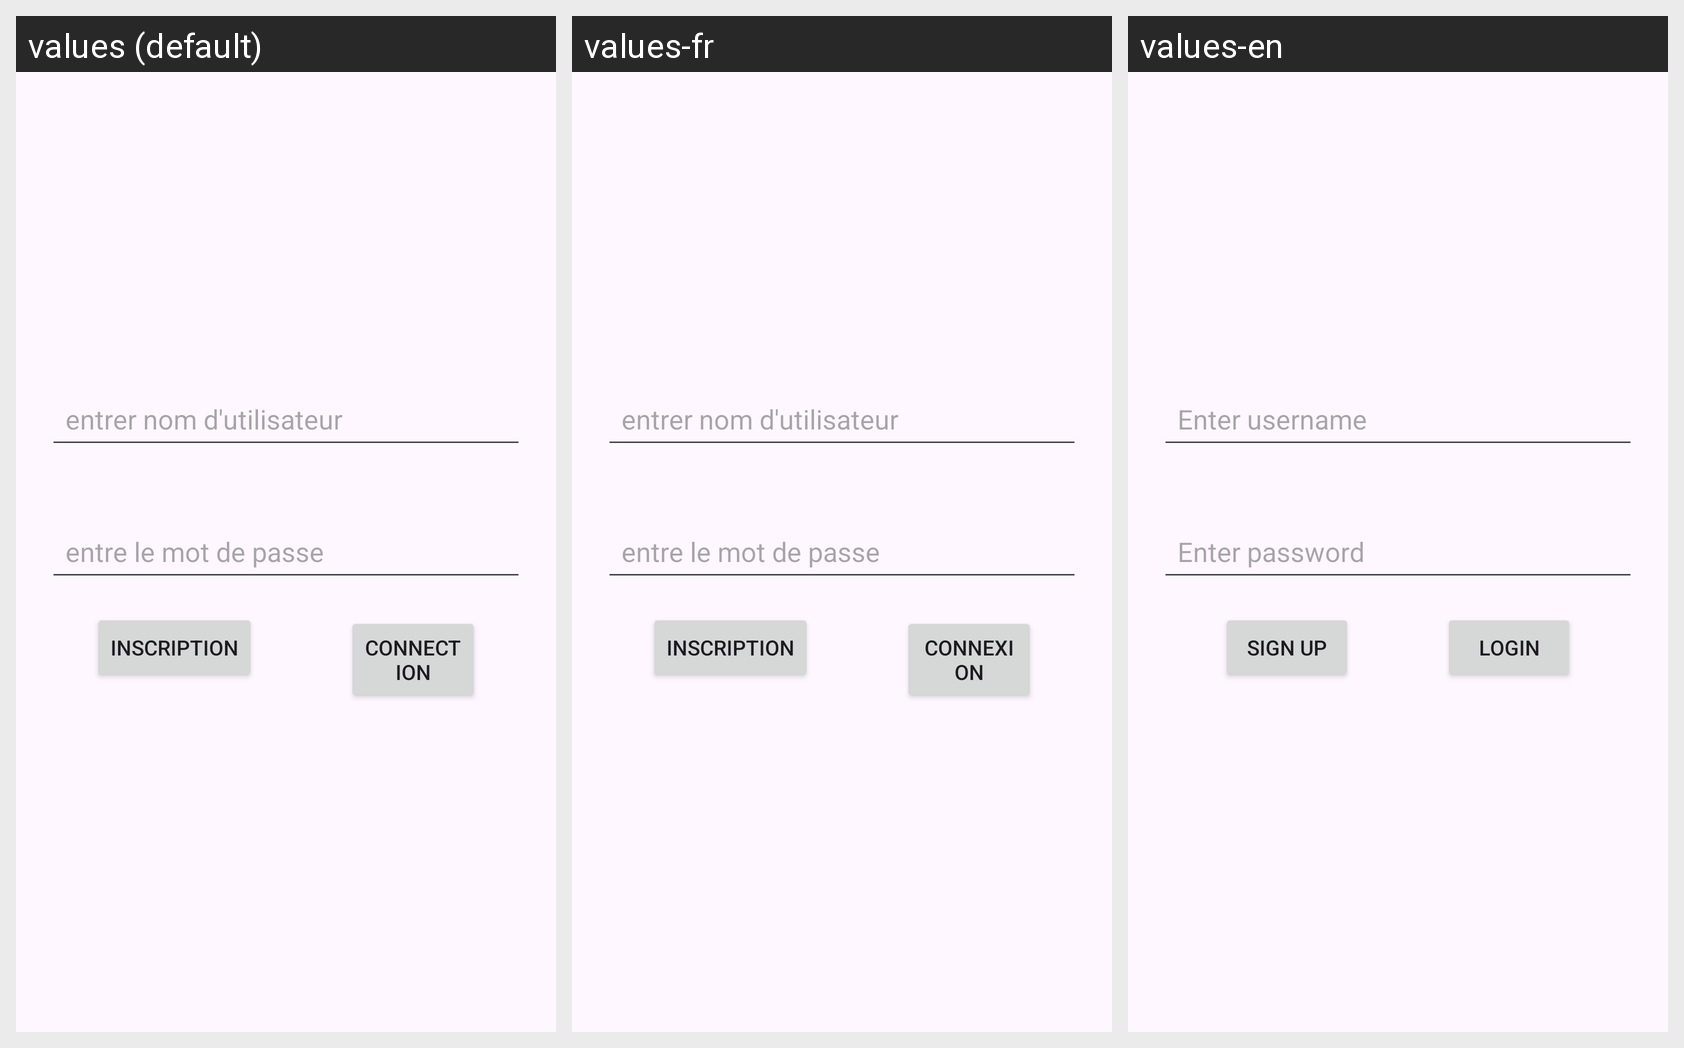

Strings drawn on this Android screen and how each of the app's shown locales translates them:
Android screen res/layout/activity_connection.xml rendered under 3 locales, left to right: values (default), values-fr, values-en. Device: Nexus 5 (rendered at 1080×1920; each locale shown at half size, 540×960, under a caption strip naming it); theme Theme.TP1GUI.
Strings drawn on this screen, with the default value and each locale's value (text and hints the layout hard-codes, and strings that could not be matched under every locale, appear in the picture but are not listed):

activConnec_EditTextUsername_Hint
  values: entrer nom d'utilisateur
  values-fr: entrer nom d'utilisateur
  values-en: Enter username

activConnec_EditTextPw_Hint
  values: entre le mot de passe
  values-fr: entre le mot de passe
  values-en: Enter password

activInscrip_Btn_Inscription
  values: Inscription
  values-fr: Inscription
  values-en: Sign Up

activInscrip_Btn_Connection
  values: Connection
  values-fr: Connexion
  values-en: Login
